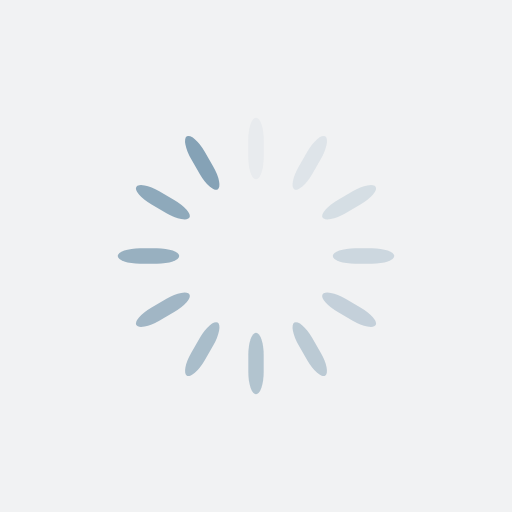
t = 0.00 s
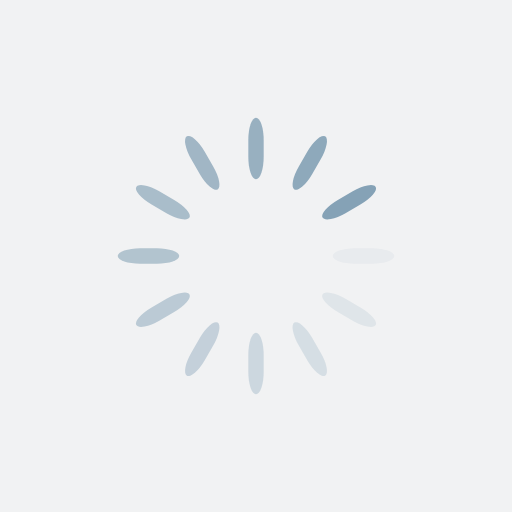
t = 0.31 s
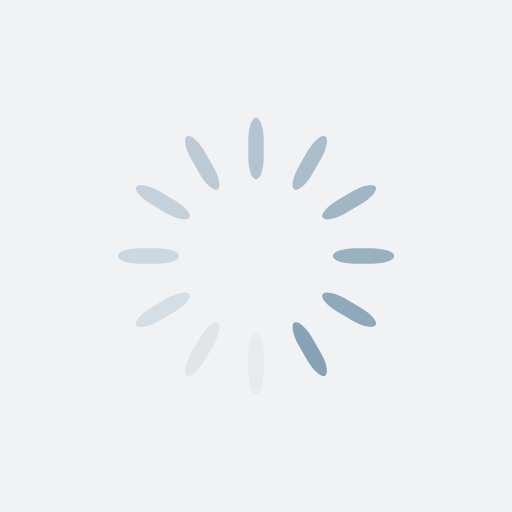
t = 0.61 s
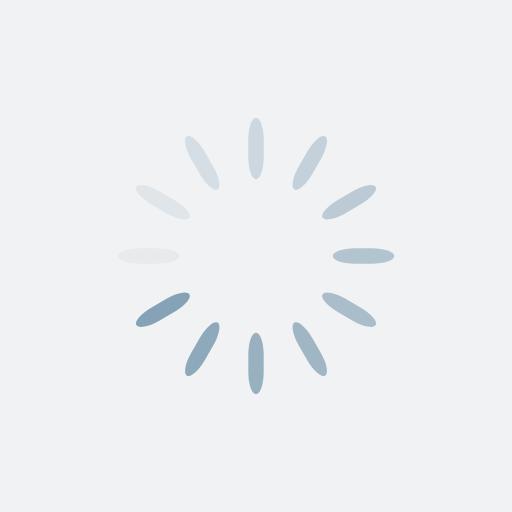
t = 0.92 s

The animated SVG that drew these frames (rendered in a browser with its animation timeline set to each time). Animation: 12 SMIL elements (animate=12); one cycle of 1.22 s, repeats indefinitely.

<?xml version="1.0" encoding="utf-8"?>
<svg xmlns="http://www.w3.org/2000/svg" xmlns:xlink="http://www.w3.org/1999/xlink" style="margin: auto; background: rgb(241, 242, 243); display: block; shape-rendering: auto;" width="304px" height="304px" viewBox="0 0 100 100" preserveAspectRatio="xMidYMid">
<g transform="rotate(0 50 50)">
  <rect x="48.5" y="23" rx="1.5" ry="4.32" width="3" height="12" fill="#85a2b6">
    <animate attributeName="opacity" values="1;0" keyTimes="0;1" dur="1.2195121951219512s" begin="-1.1178861788617886s" repeatCount="indefinite"></animate>
  </rect>
</g><g transform="rotate(30 50 50)">
  <rect x="48.5" y="23" rx="1.5" ry="4.32" width="3" height="12" fill="#85a2b6">
    <animate attributeName="opacity" values="1;0" keyTimes="0;1" dur="1.2195121951219512s" begin="-1.016260162601626s" repeatCount="indefinite"></animate>
  </rect>
</g><g transform="rotate(60 50 50)">
  <rect x="48.5" y="23" rx="1.5" ry="4.32" width="3" height="12" fill="#85a2b6">
    <animate attributeName="opacity" values="1;0" keyTimes="0;1" dur="1.2195121951219512s" begin="-0.9146341463414634s" repeatCount="indefinite"></animate>
  </rect>
</g><g transform="rotate(90 50 50)">
  <rect x="48.5" y="23" rx="1.5" ry="4.32" width="3" height="12" fill="#85a2b6">
    <animate attributeName="opacity" values="1;0" keyTimes="0;1" dur="1.2195121951219512s" begin="-0.8130081300813008s" repeatCount="indefinite"></animate>
  </rect>
</g><g transform="rotate(120 50 50)">
  <rect x="48.5" y="23" rx="1.5" ry="4.32" width="3" height="12" fill="#85a2b6">
    <animate attributeName="opacity" values="1;0" keyTimes="0;1" dur="1.2195121951219512s" begin="-0.7113821138211383s" repeatCount="indefinite"></animate>
  </rect>
</g><g transform="rotate(150 50 50)">
  <rect x="48.5" y="23" rx="1.5" ry="4.32" width="3" height="12" fill="#85a2b6">
    <animate attributeName="opacity" values="1;0" keyTimes="0;1" dur="1.2195121951219512s" begin="-0.6097560975609756s" repeatCount="indefinite"></animate>
  </rect>
</g><g transform="rotate(180 50 50)">
  <rect x="48.5" y="23" rx="1.5" ry="4.32" width="3" height="12" fill="#85a2b6">
    <animate attributeName="opacity" values="1;0" keyTimes="0;1" dur="1.2195121951219512s" begin="-0.508130081300813s" repeatCount="indefinite"></animate>
  </rect>
</g><g transform="rotate(210 50 50)">
  <rect x="48.5" y="23" rx="1.5" ry="4.32" width="3" height="12" fill="#85a2b6">
    <animate attributeName="opacity" values="1;0" keyTimes="0;1" dur="1.2195121951219512s" begin="-0.4065040650406504s" repeatCount="indefinite"></animate>
  </rect>
</g><g transform="rotate(240 50 50)">
  <rect x="48.5" y="23" rx="1.5" ry="4.32" width="3" height="12" fill="#85a2b6">
    <animate attributeName="opacity" values="1;0" keyTimes="0;1" dur="1.2195121951219512s" begin="-0.3048780487804878s" repeatCount="indefinite"></animate>
  </rect>
</g><g transform="rotate(270 50 50)">
  <rect x="48.5" y="23" rx="1.5" ry="4.32" width="3" height="12" fill="#85a2b6">
    <animate attributeName="opacity" values="1;0" keyTimes="0;1" dur="1.2195121951219512s" begin="-0.2032520325203252s" repeatCount="indefinite"></animate>
  </rect>
</g><g transform="rotate(300 50 50)">
  <rect x="48.5" y="23" rx="1.5" ry="4.32" width="3" height="12" fill="#85a2b6">
    <animate attributeName="opacity" values="1;0" keyTimes="0;1" dur="1.2195121951219512s" begin="-0.1016260162601626s" repeatCount="indefinite"></animate>
  </rect>
</g><g transform="rotate(330 50 50)">
  <rect x="48.5" y="23" rx="1.5" ry="4.32" width="3" height="12" fill="#85a2b6">
    <animate attributeName="opacity" values="1;0" keyTimes="0;1" dur="1.2195121951219512s" begin="0s" repeatCount="indefinite"></animate>
  </rect>
</g>
<!-- [ldio] generated by https://loading.io/ --></svg>